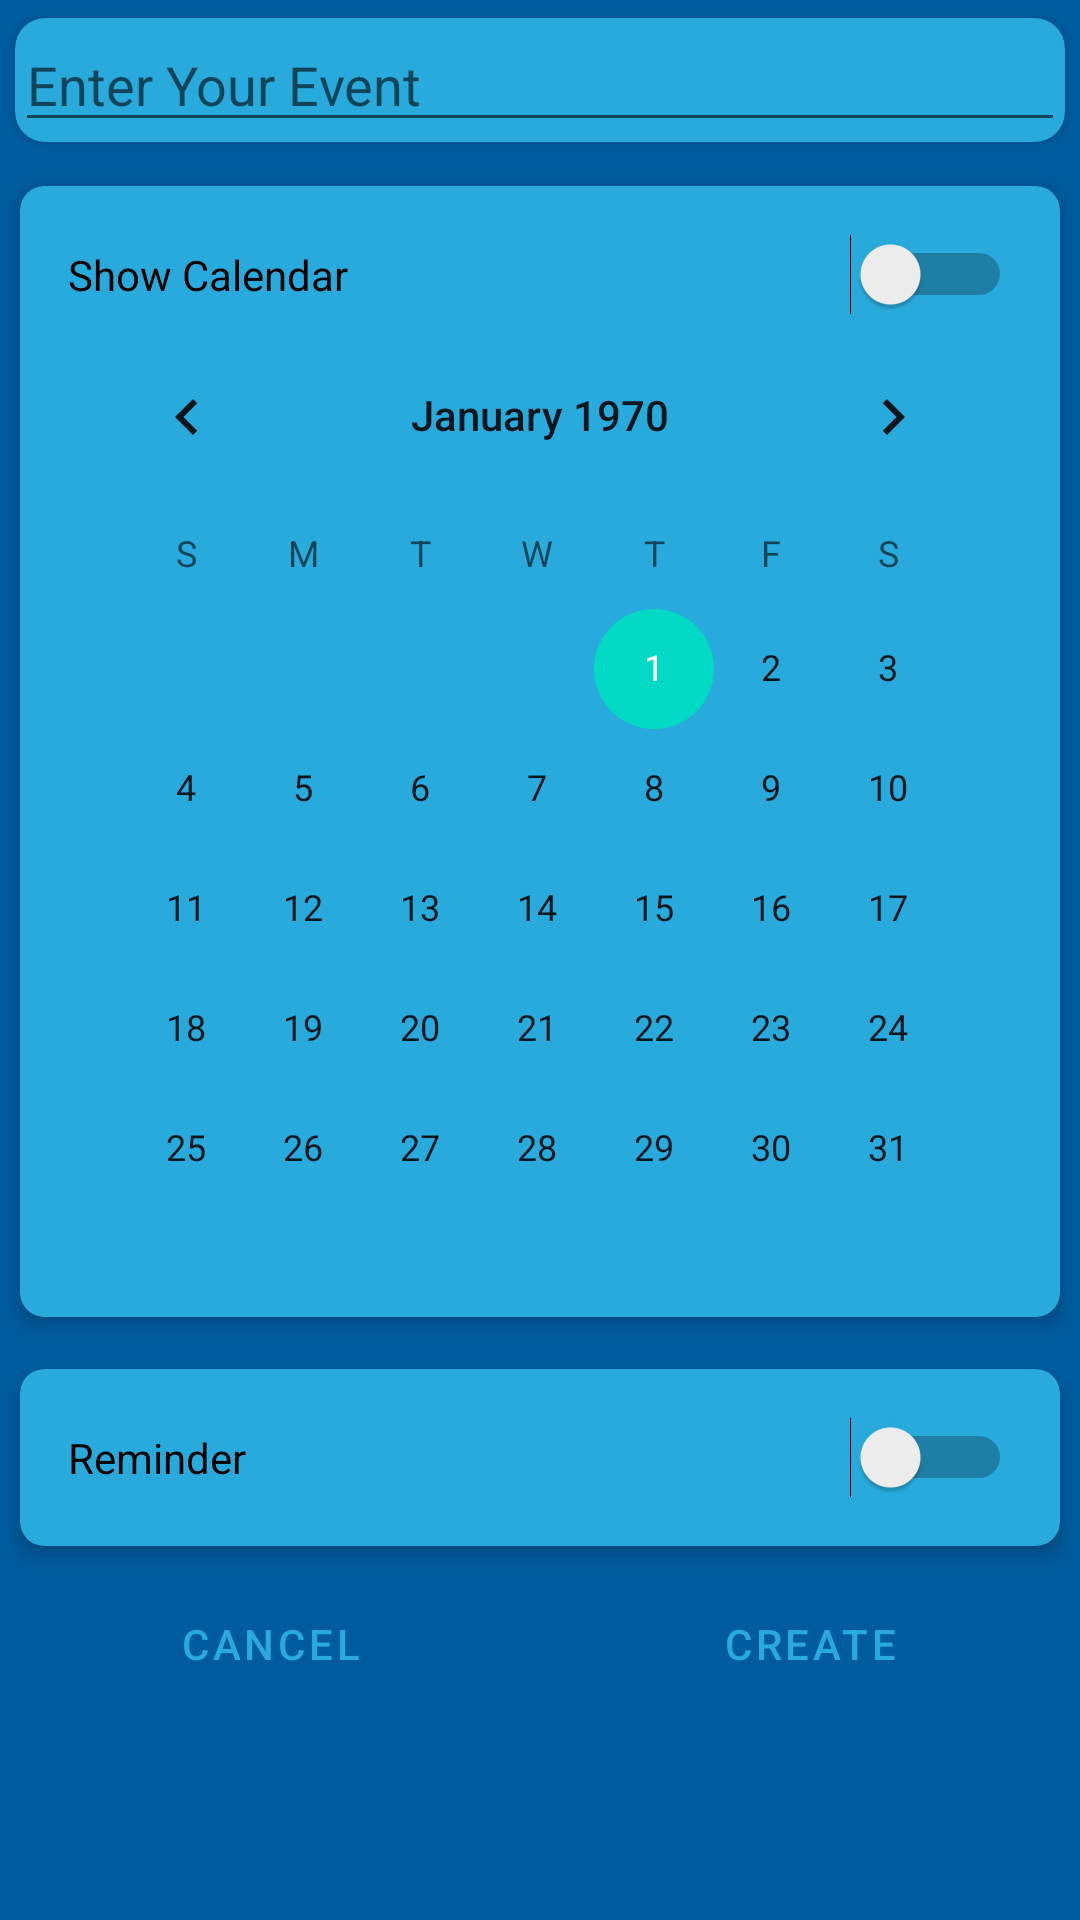

This screen was rendered from an Android layout file. Write that file and the resources it references.
<!-- AndroidManifest.xml: application theme Theme.PlanGenie -->
<!-- res/layout/activity_detail_event.xml -->
<?xml version="1.0" encoding="utf-8"?>
<ScrollView xmlns:android="http://schemas.android.com/apk/res/android"
    xmlns:app="http://schemas.android.com/apk/res-auto"
    xmlns:tools="http://schemas.android.com/tools"
    android:layout_width="match_parent"
    android:layout_height="match_parent"
    android:background="@color/oceanBlue"
    tools:context=".DetailEventActivity">

    <LinearLayout
        android:layout_width="match_parent"
        android:layout_height="wrap_content"
        android:orientation="vertical">

        <androidx.cardview.widget.CardView
            android:id="@+id/card_view_DetailEvent"
            android:layout_width="match_parent"
            android:layout_height="wrap_content"
            app:cardCornerRadius="10dp"
            app:cardBackgroundColor="@color/skyBlue"
            app:cardUseCompatPadding="true"
            tools:layout_editor_absoluteX="112dp"
            tools:layout_editor_absoluteY="69dp">

            <EditText
                android:id="@+id/EventEditText"
                android:layout_width="match_parent"
                android:layout_height="wrap_content"
                android:inputType="text"
                android:hint="@string/enter_your_event" />
        </androidx.cardview.widget.CardView>

        <androidx.cardview.widget.CardView
            android:id="@+id/card_view"
            android:layout_width="match_parent"
            android:layout_height="wrap_content"
            app:cardElevation="4dp"
            app:cardCornerRadius="8dp"
            app:cardUseCompatPadding="true"
            app:contentPadding="16dp"
            app:cardBackgroundColor="@color/skyBlue">

            <LinearLayout
                android:layout_width="match_parent"
                android:layout_height="wrap_content"
                android:orientation="vertical">

                <Switch
                    android:id="@+id/switch_button"
                    android:layout_width="match_parent"
                    android:layout_height="wrap_content"
                    android:checked="false"
                    android:text="@string/show_calendar"/>

                <CalendarView
                    android:id="@+id/calendar_view"
                    android:layout_width="match_parent"
                    android:layout_height="318dp"
                    android:visibility="visible" />

                <TimePicker
                    android:id="@+id/timePickerView"
                    android:layout_width="match_parent"
                    android:layout_height="match_parent"
                    android:timePickerMode="spinner"
                    android:visibility="gone"
                    />


            </LinearLayout>
        </androidx.cardview.widget.CardView>
        
        <androidx.cardview.widget.CardView
            android:layout_width="match_parent"
            android:layout_height="wrap_content"
            app:cardElevation="4dp"
            app:cardCornerRadius="8dp"
            app:contentPadding="16dp"
            app:cardBackgroundColor="@color/skyBlue"
            app:cardUseCompatPadding="true"
            >
            <Switch
                android:layout_width="match_parent"
                android:layout_height="wrap_content"
                android:text="Reminder"/>

        </androidx.cardview.widget.CardView>

        <LinearLayout
            android:layout_width="match_parent"
            android:layout_height="wrap_content"
            android:orientation="horizontal">

            <Button
                android:id="@+id/cancel_button"
                android:layout_width="wrap_content"
                android:layout_height="wrap_content"
                android:text="@string/cancel"
                android:layout_weight="1"
                android:layout_gravity="start"
                style="?android:attr/buttonBarButtonStyle"/>

            <Button
                android:id="@+id/create_button"
                android:layout_width="wrap_content"
                android:layout_height="wrap_content"
                android:text="@string/create"
                android:layout_weight="1"
                android:layout_gravity="end"
                style="?android:attr/buttonBarButtonStyle" />
        </LinearLayout>
    </LinearLayout>
</ScrollView>
<!-- resources referenced by this layout -->
<resources>
  <color name="oceanBlue">#005C9F</color>
  <color name="skyBlue">#28AADC</color>
  <string name="cancel">Cancel</string>
  <string name="create">Create</string>
  <string name="enter_your_event">Enter Your Event</string>
  <string name="show_calendar">Show Calendar</string>
  <style name="Theme.PlanGenie" parent="Theme.MaterialComponents.DayNight.NoActionBar">
          
          <item name="colorPrimary">@color/skyBlue</item>
          <item name="colorPrimaryVariant">@color/skyBlue</item>
          <item name="colorOnPrimary">@color/white</item>
          
          <item name="colorSecondary">@color/teal_200</item>
          <item name="colorSecondaryVariant">@color/teal_700</item>
          <item name="colorOnSecondary">@color/black</item>
          
          <item name="android:statusBarColor">@color/skyBlue</item>
          
      </style>
  <color name="white">#FFFFFFFF</color>
  <color name="teal_200">#FF03DAC5</color>
  <color name="teal_700">#FF018786</color>
  <color name="black">#FF000000</color>
</resources>
